Photos from the image-classification dataset "palm-fruit-ripeness-classification-2" in the GitHub repository arivin29/sawit. Its 6 classes are: empty bunch, overripe, ripe, rotten, underripe, unripe.

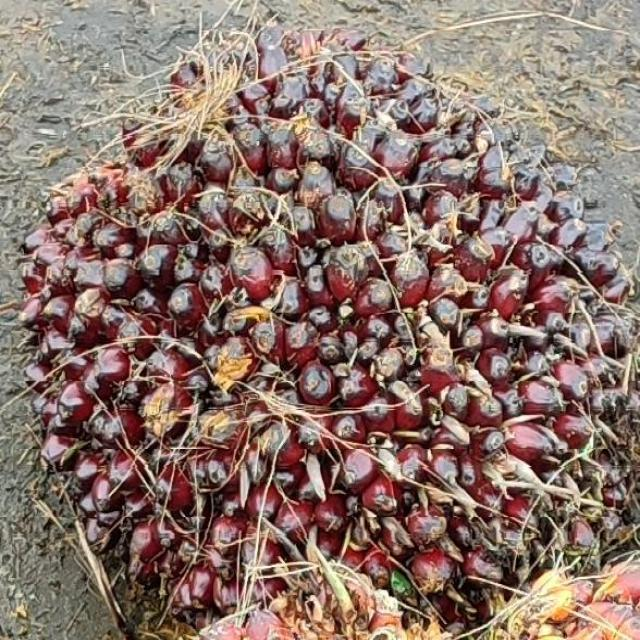
Label: unripe

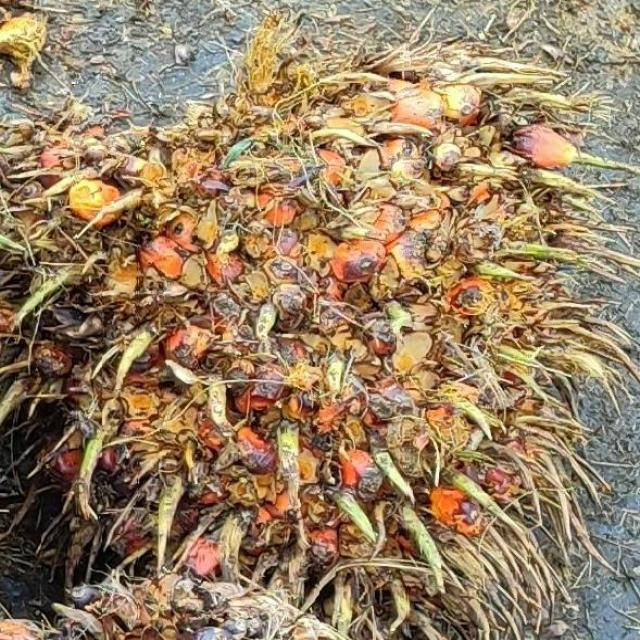
Label: overripe

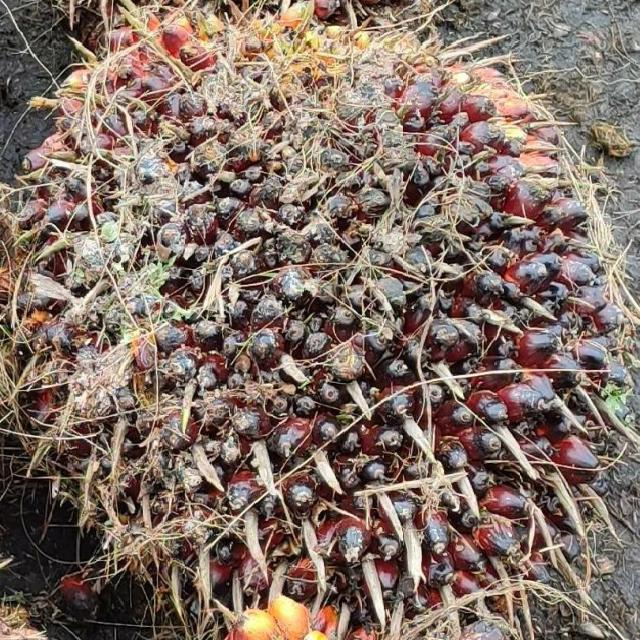
Label: underripe

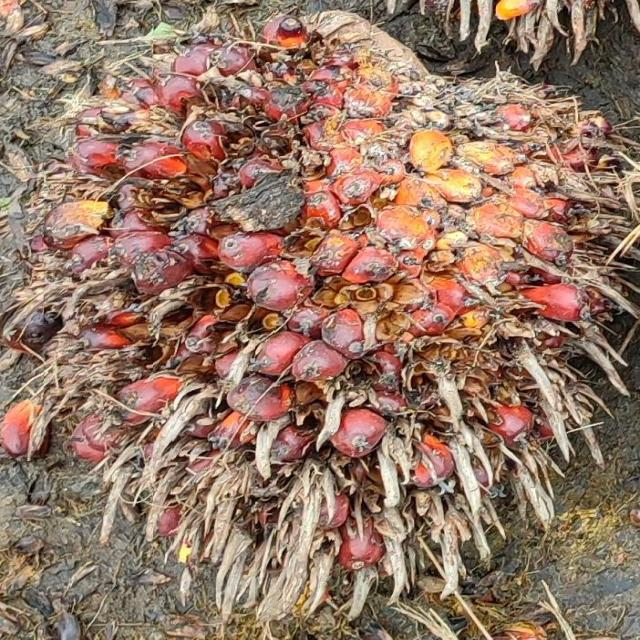
Label: ripe

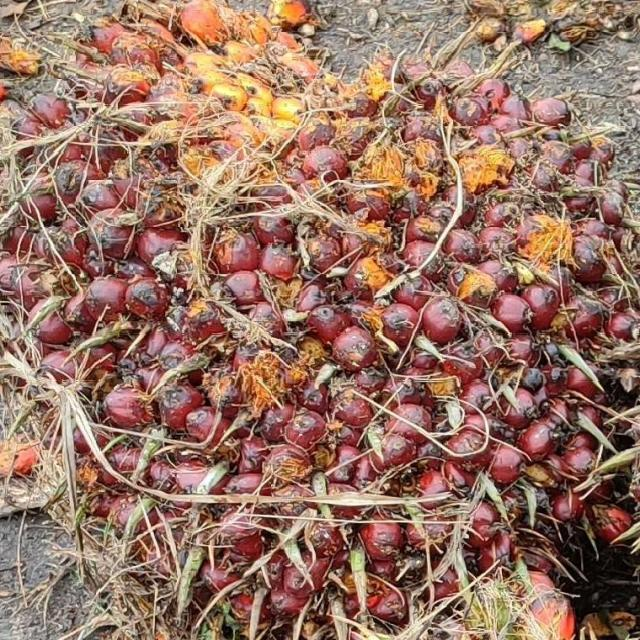
Label: underripe

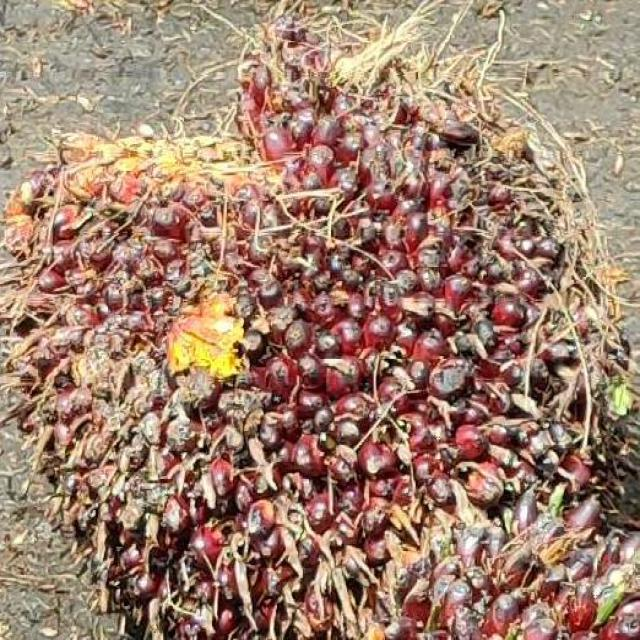
Label: ripe
